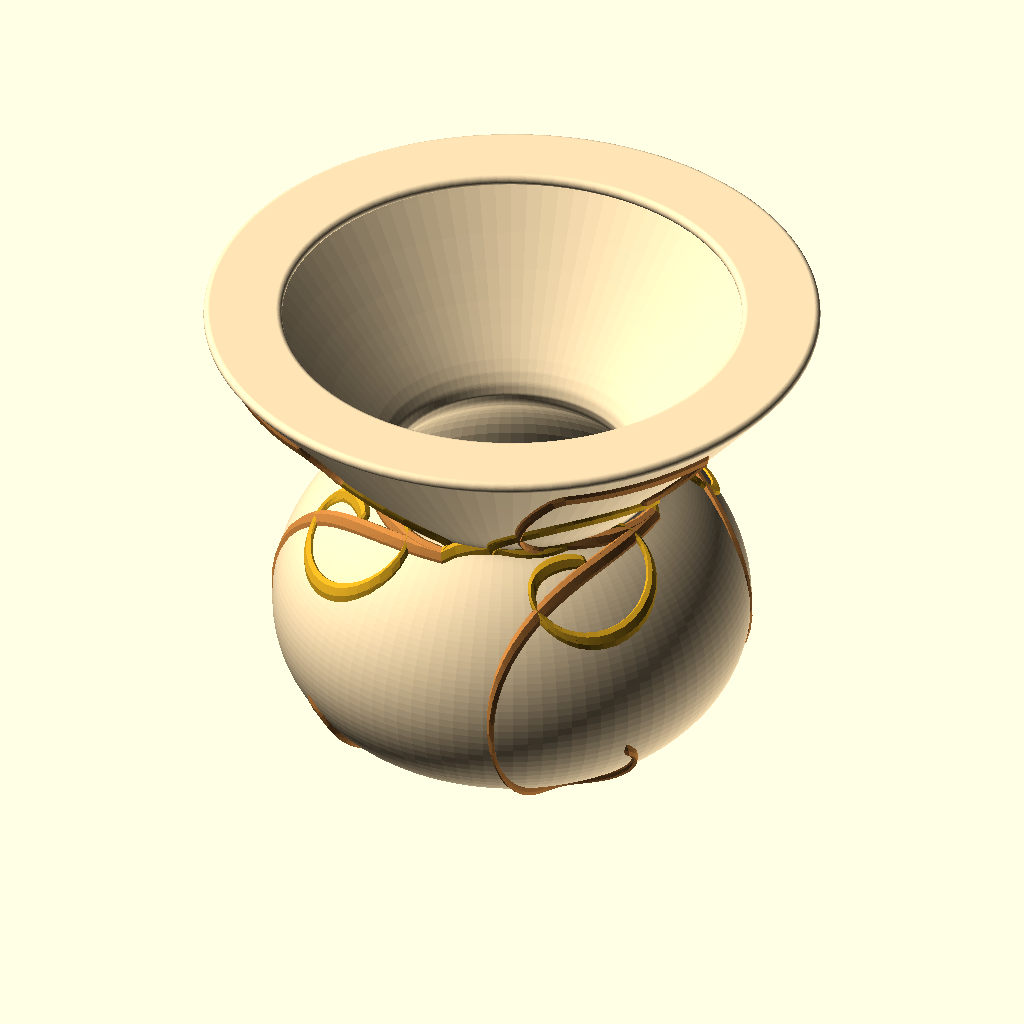
Cell 1: rendered with the file's own defaults.
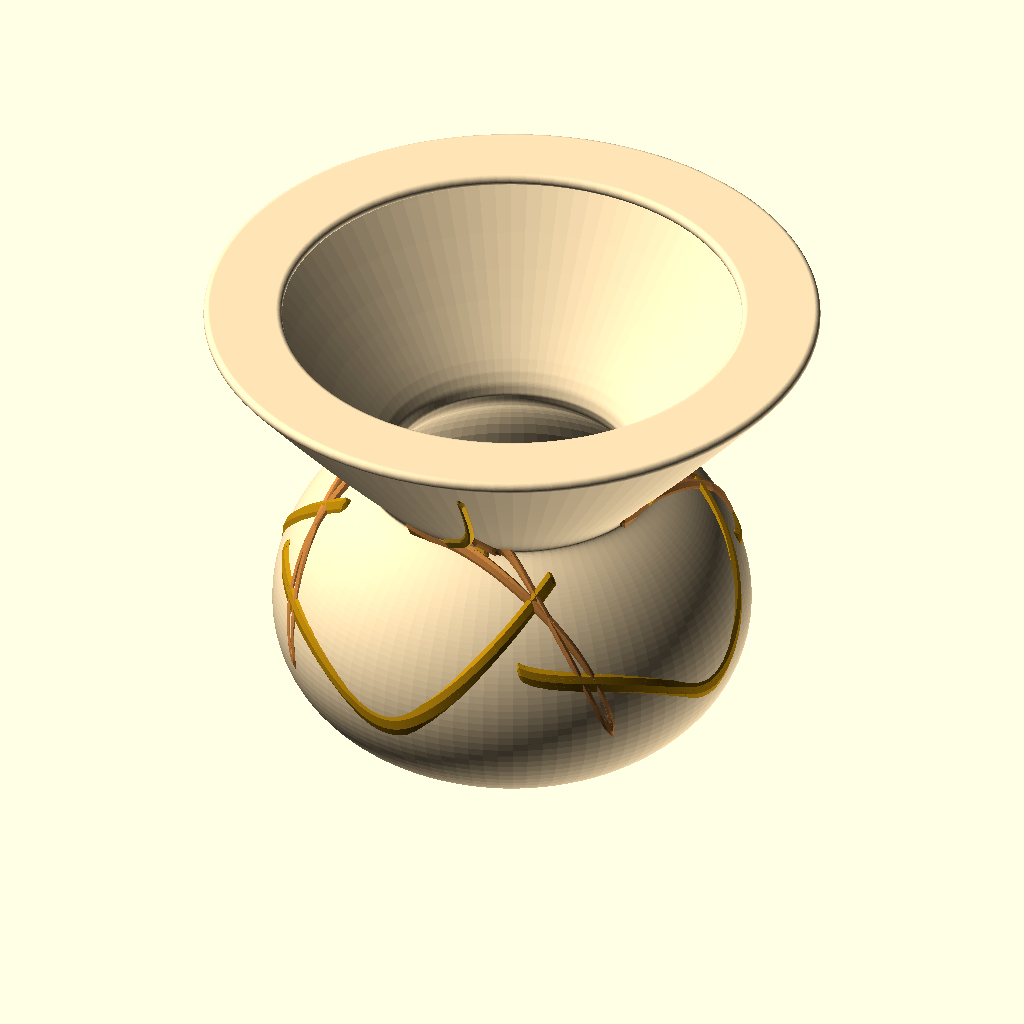
Cell 2: the same model with Swoodle = 1.
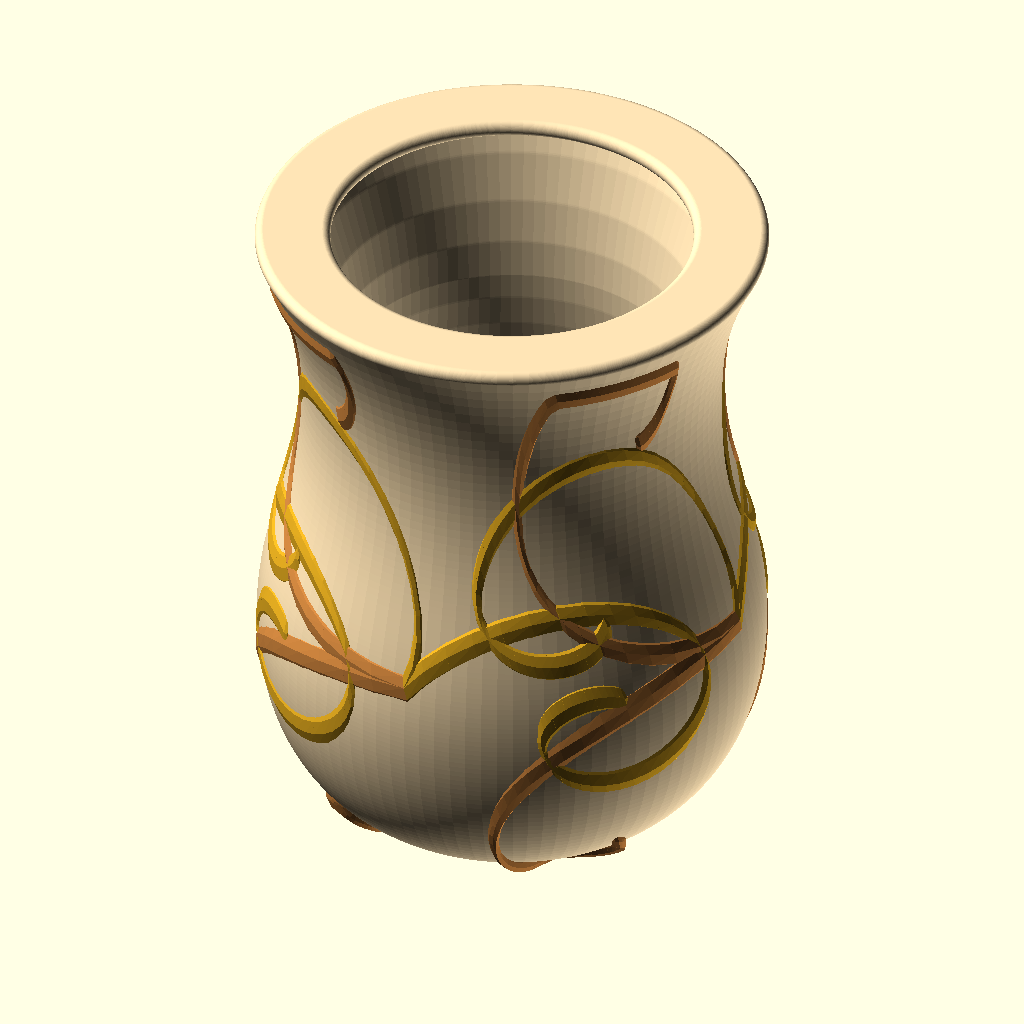
Cell 3: the same model with VaseSeed = 174295179173562.
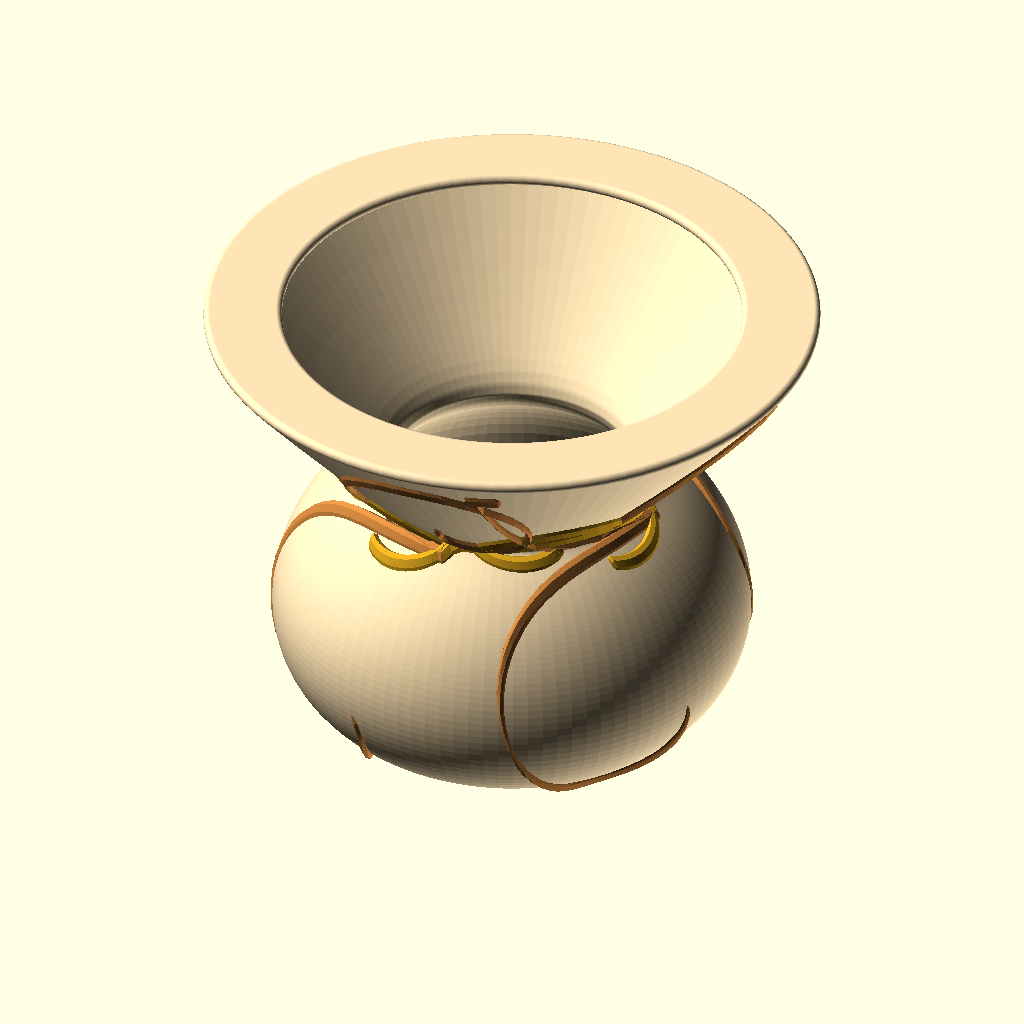
Cell 4: the same model with OrnamentSeed = 916913260542.
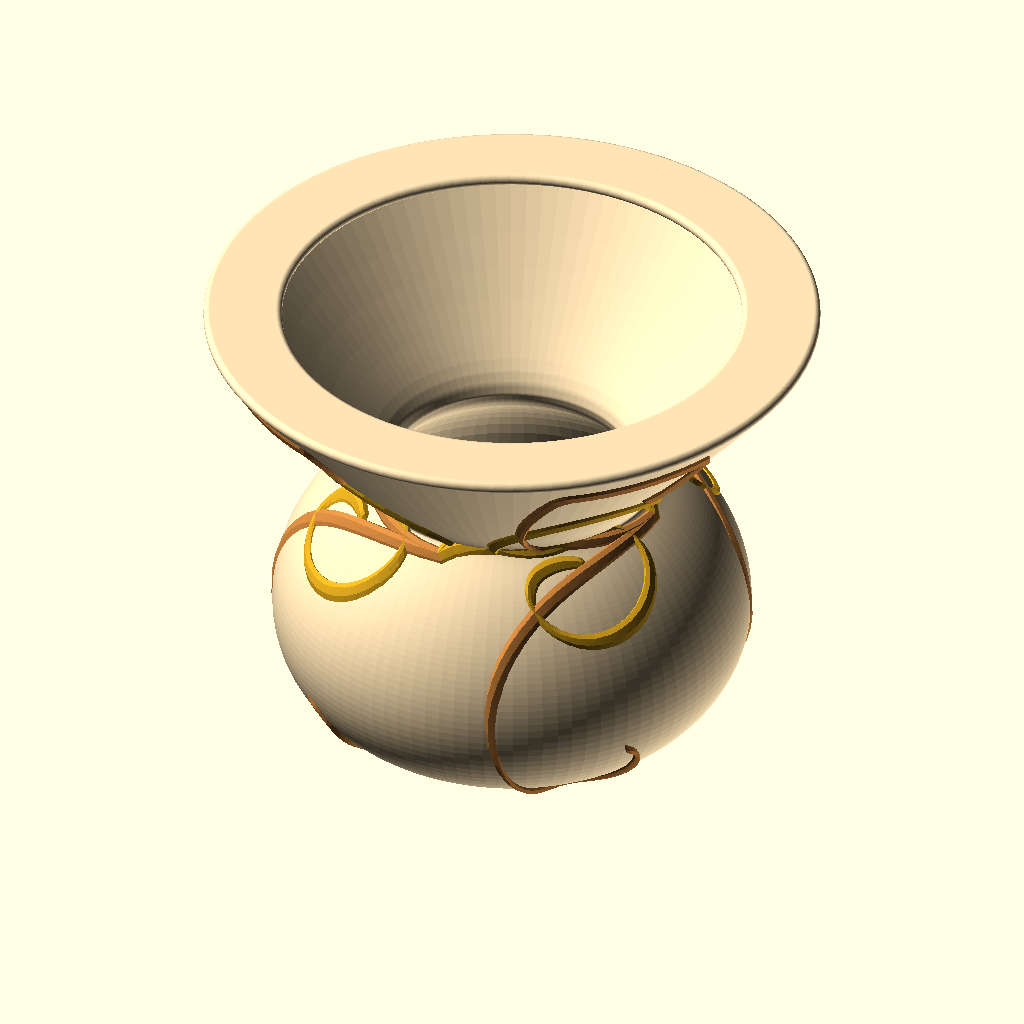
Cell 5: the same model with BrushRotation = 30.
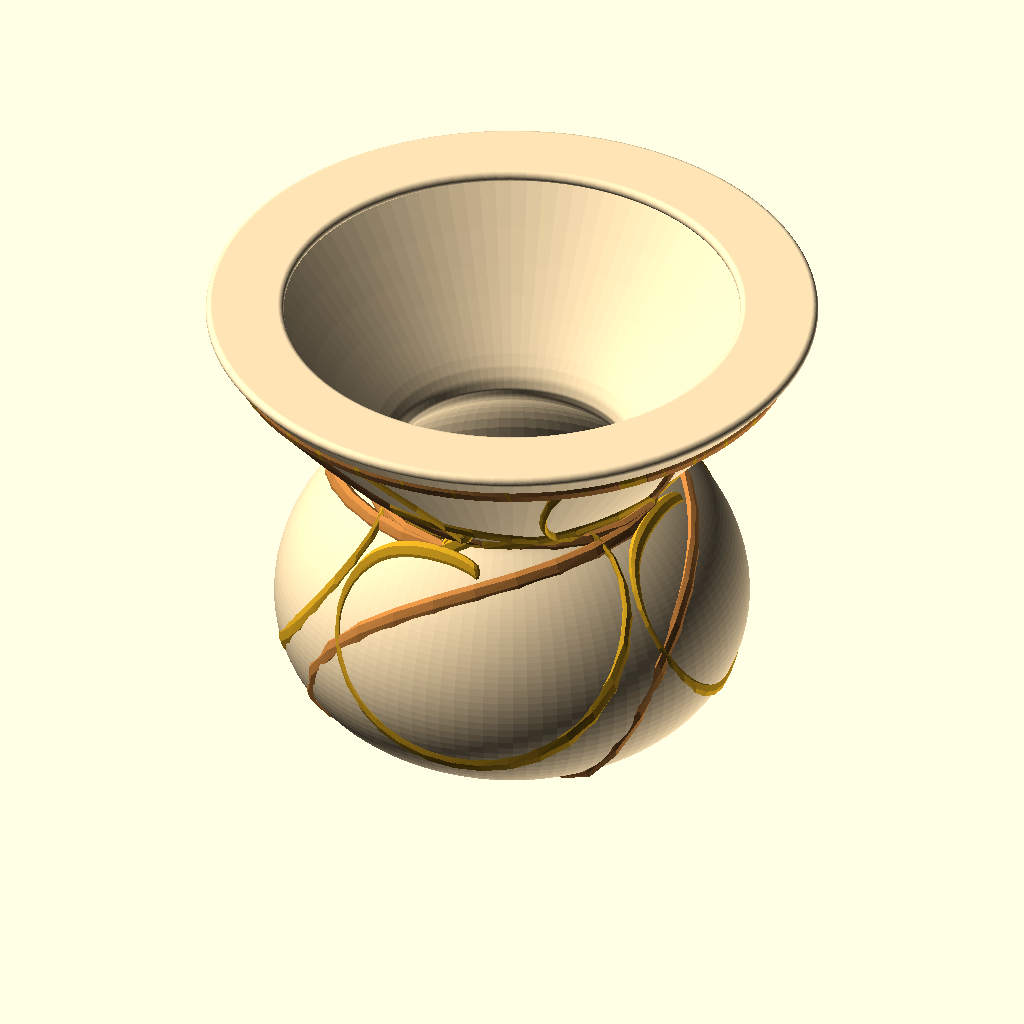
Cell 6: OrnamentAdjust = 0.1 (everything else at default).
All cells are drawn from the same view direction (rotation 55°, 0°, 25°, orthographic, colour scheme Cornfield), but the view is re-fitted for each cell, so position and scale can differ between cells as well as the parameter.
OpenSCAD source file scadFiles/1709212/2660371.scad:
VaseSeed=87147589586781;//	

OrnamentSeed=458456630271;//	

//swirls or doodles

Swoodle=0;//[1,0]

GlobalScale=[1,1,1];//

BrushScale=[2,1,0.5];//

BrushRotation=15;//

OrnamentAdjust=0.05;//

OrnamentAdjustR=2;//

Oreps=4;//

OHeight=0.55;//

/* [Hidden] */

dir=un([0,rnd(OrnamentSeed+536,-0.2,0.2),rnd(OrnamentSeed+324,-0.01,1)])*OrnamentAdjust;

dir2=un([0,rnd(OrnamentSeed+546,-1,1),rnd(OrnamentSeed+344,-0.01,0.05)])*OrnamentAdjust;



Calligraphic=2;//

CalligraphicSlant=BrushRotation;//

v=[[0,0],[rnd(VaseSeed+1,25,60),0],[rnd(VaseSeed+2,5,60),rnd(VaseSeed+3,5,60)],[rnd(VaseSeed+4,1,60),rnd(VaseSeed+5,5,60)],[rnd(VaseSeed+6,1,60),rnd(VaseSeed+7,1,60)],[rnd(VaseSeed+8,1,40),60]];



o1=vsmooth([[rnd(OrnamentSeed+9,180),0.03],[rnd(OrnamentSeed+10,180),rnd(OrnamentSeed+11,0.5)],[rnd(OrnamentSeed+12,180),rnd(OrnamentSeed+13,0.5)],[rnd(OrnamentSeed+14,180),rnd(OrnamentSeed+15,0.5)],[rnd(OrnamentSeed+16,180),rnd(OrnamentSeed+17,0.5)],[rnd(OrnamentSeed+18,180),rnd(OrnamentSeed+19,0.5)]]);

o2=concat([o1[5]],vsmooth([[rnd(OrnamentSeed+20,180),rnd(OrnamentSeed+21,0.95,0.0)],[rnd(OrnamentSeed+22,180),rnd(OrnamentSeed+23,0.95,0.0)],[rnd(OrnamentSeed+24,180),rnd(OrnamentSeed+25,0.95,0.0)],[rnd(OrnamentSeed+26,180),rnd(OrnamentSeed+27,0.95,0.0)],[rnd(OrnamentSeed+28,180),rnd(OrnamentSeed+29,0.95,0.0)]]));

o3=concat([o2[5]],vsmooth([[rnd(OrnamentSeed+30,180),rnd(OrnamentSeed+31,0.95,0.5)],[rnd(OrnamentSeed+32,180),rnd(OrnamentSeed+33,0.95,0.5)],[rnd(OrnamentSeed+34,180),rnd(OrnamentSeed+35,0.95,0.5)],[rnd(OrnamentSeed+36,180),rnd(OrnamentSeed+37,0.95,0.5)],[rnd(OrnamentSeed+38,180),0.95]]));

scale(GlobalScale)

difference(){





union(){



color("Moccasin")rotate_extrude($fn=100,convexity = 20){

intersection(){

square([50,100]);

union(){

offset(r=0.75) difference(){

polygon(convexity =20, concat(bzplot(v,100),[[0,60]]));

offset(r=-2)polygon(convexity =20, concat(bzplot(v,30),[[-3,65],[-3,0]]));

translate([0,1,0])offset(r=-2)polygon(convexity =20, concat(bzplot(v,30),[[-3,65],[-3,0]]));

}hull(){translate([7.5,1,0]) scale([2,1,1])circle(1);

 scale([2,1,1])circle(1);}}





}



 }

steps=Oreps;

if(BrushScale[0]>0&&BrushScale[1]>0&&BrushScale[2]>0){

for(r=[0:360/steps:359]){

rotate([0,0,r]){

if (Swoodle==1){

color ("Goldenrod") ornamet(v,o1) ;

color ("Peru") ornamet(v,o2) ;

color ("Darkgoldenrod") ornamet(v,o3) ;

}

else if (Swoodle==0){

 for(tp=[rnd(OrnamentSeed+556,-90,-30):rnd(OrnamentSeed+76,50,70):rnd(OrnamentSeed+546,90,30)]){

color ("Goldenrod") spiral([0,0,OHeight],dir,tp);}

 for(tp=[rnd(OrnamentSeed+516,-90,-30):rnd(OrnamentSeed+716,50,70):rnd(OrnamentSeed+514,90,30)]){

color ("Peru")spiral([0,0,OHeight],dir2,tp+90);}

}

}}}



}

rotate([180,0,0])translate([0,0,0.0001])cylinder(h=10,r=30);

}



module spiral(op,dir,t, i=0){

magfield=[cos(i +t*3)*3.5,0,0];

ndir=dir*0.95+cross(dir,magfield)*0.05;// blend dirction with force ( nonscientific)

np=op+ndir;

hull(){

rotate([0,0,op[1]*90*OrnamentAdjustR])translate(concat(0,bez2(max(0.019,min(0.99,1-op[2])),v)))rotate([0,90,0])brush();

rotate([0,0,np[1]*90*OrnamentAdjustR])translate(concat(0,bez2(max(0.019,min(0.99,1-np[2])),v)))rotate([0,90,0])brush();

}

if(i<24 ){spiral(np,ndir,t,i+0.5);}





}

module line(p1, p2) {

  hull() {

    translate(p1) rotate([0,0,-CalligraphicSlant]) scale([1/Calligraphic,Calligraphic,1])sphere(1);

    translate(p2) rotate([0,0,-CalligraphicSlant])scale([1/Calligraphic,Calligraphic,1])sphere(1);

  }

}

module ornamet(v,o) {

ostep=0.0075;

for(i=[0:ostep:1])

{

hull(){

rotate([0,0,bez2(i,o)[0]])translate(concat(0,bez2(bez2(i,o)[1],v)))rotate([0,90,0])brush();

rotate([0,0,bez2(i+ostep,o)[0]])translate(concat(0,bez2(bez2(i+ostep,o)[1],v)))rotate([0,90,0])brush();

}}}

module brush(){

rotate([0,BrushRotation,0])scale(BrushScale)sphere(1,$fn=10);

}

//ShowControl( concat(bzplot(v,20),[[0,30]]));



  module ShowControl(v)  

  {  // translate(t(v[0])) sphere(v[0][3]);

      for(i=[1:len(v)-1]){

       // vg  translate(t(v[i])) sphere(v[i][3]);

          hull(){

              translate(t(v[i])) sphere(1);

              translate(t(v[i-1])) sphere(1);

              }          }

      } 



function bez2(t, v) = (len(v) > 2) ? bez2(t, [

for(i = [0: len(v) - 2]) v[i] * t + v[i + 1] * (1 - t)

]): v[0] * t + v[1] * (1 - t);





function rnd(s=0, a=1,b=0)= (rands(min(a,b),max(a,b),1,s)[0]);



function vsmooth(v) = [

  for(i = [0: 1 / len(v): 1]) bez2(i,v)

];



function bzplot(v,res)=[for(i=[1:-1/res:0])bez2(i,v)];

function lim31(l, v) = v / len3(v) * l;

function len3(v) = sqrt(pow(v[0], 2) + pow(v[1], 2) + pow(v[2], 2));



function bez2xy(v) = lim31(1, [v[0], v[1], 0]); // down xy projection

function bez2v(i, v) = lim31(1, bez2(i - 0.0001, v) - bez2(i, v)); // unit vector at i

function t(v) = [v[0], v[1], v[2]];

function rndR()=[rands(0,360,1)[0],rands(0,360,1)[1],rands(0,360,1)[0]];

function rndV()=[rands(-1,1,1)[0],rands(-1,1,1)[0],rands(-1,1,1)[0]];

function midpoint(start,end) = start + (end  - start )/2;

function rndc()=[rands(0,1,1)[0],rands(0,1,1)[0],rands(0,1,1)[0]];     

function srnd(a,b)=rands(a,b,1)[0];     

function t(v) = [v[0], v[1], v[2]];

function y(v) = [v[0], 0, v[2]];

function vsharp(v) = [  for(i = [0: 0.5: len(v) - 1]) v[floor(i)]];

function un(v) = v / max(len3(v),0.000001) * 1;

function len3(v) = sqrt(pow(v[0], 2) + pow(v[1], 2) + pow(v[2], 2));

function pre(v,i)= i>0?         (v[i]-v[i-1]):[0,0,0,0];

function post(v,i)=i<len(v)-1?  (v[i+1]-v[i]):[0,0,0,0] ;

function SC3 (a)= let( b=clamp(a))(b * b * (3 - 2 * b));

function clamp (a,b=0,c=10)=min(max(a,b),c);

function gauss(x)=x+(x-SC3(x));

function  subdv(v)=[let(last=(len(v)-1)*3)for (i=[0:last])  let(j=floor((i+1)/3))i%3 == 0?v[j]:i%3  == 2? v[j]- un(un(pre(v,j))+un(post(v,j)))*(len3(pre(v,j))+len3(post(v,j)))*0.1: v[j] +un(un(pre(v,j)) +un(post(v,j)))*(len3(pre(v,j))+len3(post(v,j)))*0.1];     

function bz2t(v,stop,precision=0.01,t=0,acc=0)=acc>=stop||t>1?t:bz2t(v,stop,precision,t+precision,acc+len3(bez2(t,v)-bez2(t+precision,v)));

function len3bz(v,precision=0.01,t=0,acc=0)=t>1?acc:len3bz(v,precision,t+precision,acc+len3(bez2(t,v)-bez2(t+precision,v)));

function bez2euler(i, v) = [0, -asin(bez2v(i, v)[2]), atan2(bez2xy(bez2v(i, v))[1], bez2xy(bez2v(i, v))[0])];
Customizer parameters (derived from the source; name, type, default, range or options):
VaseSeed: number, default 87147589586781
OrnamentSeed: number, default 458456630271
Swoodle: number, default 0, options 1, 0
GlobalScale: vector, default [1, 1, 1]
BrushScale: vector, default [2, 1, 0.5]
BrushRotation: number, default 15
OrnamentAdjust: number, default 0.05
OrnamentAdjustR: number, default 2
Oreps: number, default 4
OHeight: number, default 0.55
